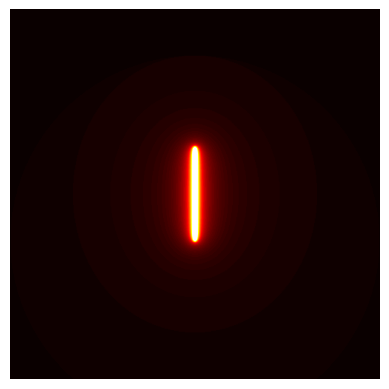

Python code for this plot:
import numpy as np
import matplotlib.pyplot as plt

# Define the constants
x_min, x_max = -2.5, 1.5
y_min, y_max = -2, 2
max_iterations = 100
resolution = 500

# Create the complex plane
x = np.linspace(x_min, x_max, resolution)
y = np.linspace(y_min, y_max, resolution)
c = x[:, np.newaxis] + 1j*y[np.newaxis, :]

# Create the fractal
fractal = np.zeros((resolution, resolution), dtype=np.float32)
for i in range(max_iterations):
    fractal += np.abs(c) < 2
    z = np.abs(c)**2 + c
    c = z

# Convert fractal to float type for display
fractal = fractal.astype(np.float32)

# Display the fractal
plt.imshow(fractal, cmap='hot', extent=[x_min, x_max, y_min, y_max])
plt.axis('off')
plt.show()
